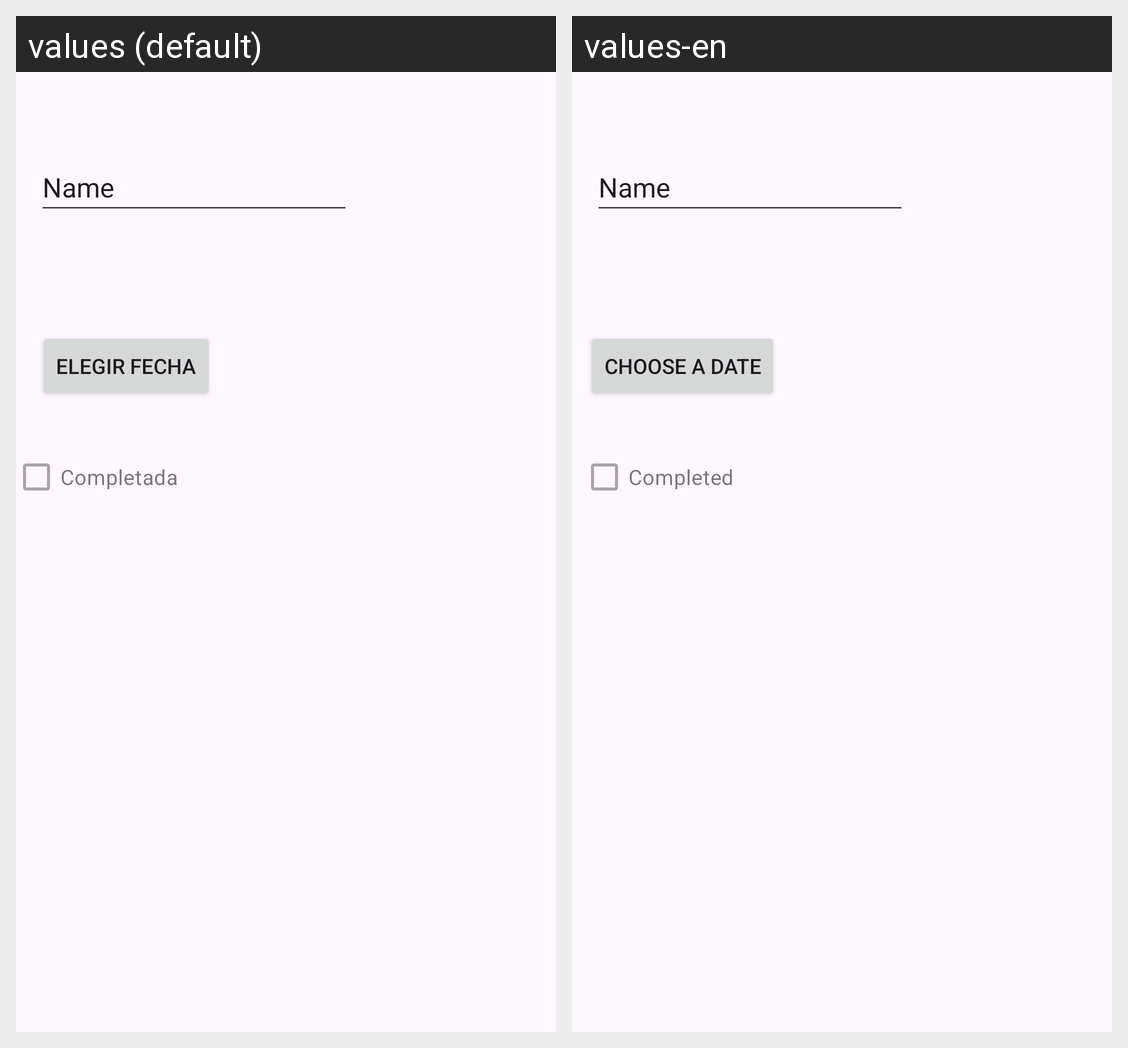

Here is an Android app screen in its default locale and in the app's own translations. Write out the translated-string differences for the strings that appear on this screen.
Android screen res/layout/activity2.xml rendered under 2 locales, left to right: values (default), values-en. Device: Nexus 5 (rendered at 1080×1920; each locale shown at half size, 540×960, under a caption strip naming it); theme Theme.ExamenDavidPascual.
Strings drawn on this screen, with the default value and each locale's value (text and hints the layout hard-codes, and strings that could not be matched under every locale, appear in the picture but are not listed):

name
  values: Name
  values-en: Name

completada
  values: Completada
  values-en: Completed

elegir_fecha
  values: Elegir Fecha
  values-en: Choose a date
